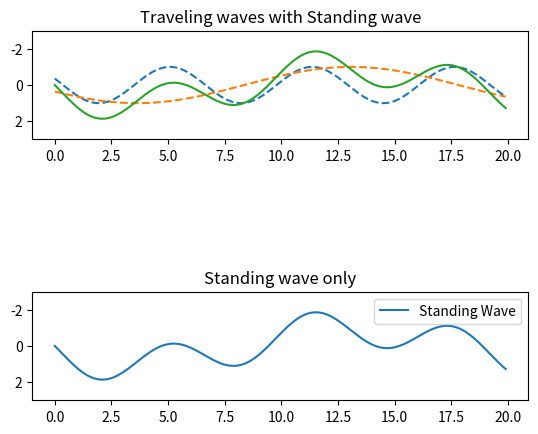

Source code (Python):
import numpy as np
from matplotlib import pyplot as plt

x = np.arange(0, 20, 0.1)
b = 4


def Sinfunc(x, a, b):
    return np.sin((x / b) + a)


fig = plt.figure()
ax1 = fig.add_subplot(3, 1, 1)
ax2 = fig.add_subplot(3, 1, 3)

line1, = ax1.plot(x, Sinfunc(x, 1, 1), linestyle="--", label="Traveling Wave_1")
line2, = ax1.plot(x, Sinfunc(x, -1, 2), linestyle="--", label="Traveling Wave_2")
line3, = ax1.plot(x, Sinfunc(x, 1, 1) + Sinfunc(x, -1, 2), label="Standing Wave")
line4, = ax2.plot(x, Sinfunc(x, 1, 1) + Sinfunc(x, -1, 2), label="Standing Wave")

ax1.set_title("Traveling waves with Standing wave")

ax2.set_title("Standing wave only")
ax1.set_ylim(3, -3)
ax2.set_ylim(3, -3)
plt.ion()

for a in np.arange(40, 50, 0.1):
    # plt.axhline(y=0, color="black")
    line1.set_ydata(Sinfunc(x, a, 1))
    line2.set_ydata(Sinfunc(x, -a, b))
    line3.set_ydata(Sinfunc(x, a, 1) + Sinfunc(x, -a, b))
    line4.set_ydata(Sinfunc(x, a, 1) + Sinfunc(x, -a, b))

    if b > 1:
        b -= 0.01

    fig.canvas.draw()
    plt.legend(loc=1)
    plt.show()
    plt.pause(0.01)
